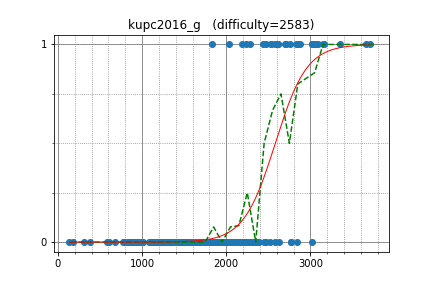

Data behind this chart, as committed beside it:
uwi, 3066.399326, 1
semiexp, 3705, 1
yutaka1999, 3091, 1
snuke, 3356, 1
tozangezan, 3153, 1
anta, 3159, 1
Reyna, 2873, 1
sugim48, 3040, 1
pekempey, 2609, 1
hamadu, 2193, 1
latte0119, 2838, 0
maryanna2016, 2617, 1
cgy4ever, 3664, 1
kmjp, 2694, 1
DEGwer, 3015, 1
IH19980412, 2762, 1
dnk, 2599, 1
maroonrk, 2531, 1
kyuridenamida, 2234, 1
Huziwara, 2854, 1
imang, 2470, 1
yokozuna57, 3066, 1
sigma425, 2828, 1
nuip, 2714, 1
hasi, 2287, 1
logicmachine, 2536, 1
dreamoon, 2855, 1
kawatea, 3018, 1
ixmel_rd, 2033, 1
satashun, 2575, 1
pes, 2575, 0
E869120, 2124, 0
motomuman, 1827, 1
ffao, 2631, 0
Hec, 2435, 1
yukim, 2091, 0
ei13333, 2216, 0
hs484, 2107, 0
dohatsutsu, 2304, 0
hirokazu1020, 2172, 0
MarioYC, 2387, 0
base64, 1918, 0
eomole, 1918, 0
tokoharu, 2769, 0
PIandS, 2300, 0
tanzaku, 2244, 0
nakano, 1838, 0
FF256grhy, 1634, 0
mayoko, 2281, 0
seiyab, 1622, 0
rickytheta, 2357, 0
Aquarius, 1714, 0
omu, 1900, 0
threepipes_s, 1917, 0
suigingin, 1766, 0
kazunetakahashi, 2057, 0
femto16, 2028, 0
phyllo, 2006, 0
tomerun, 2368, 0
zscoder, 2144, 0
mamekin, 2350, 0
... 183 more rows
